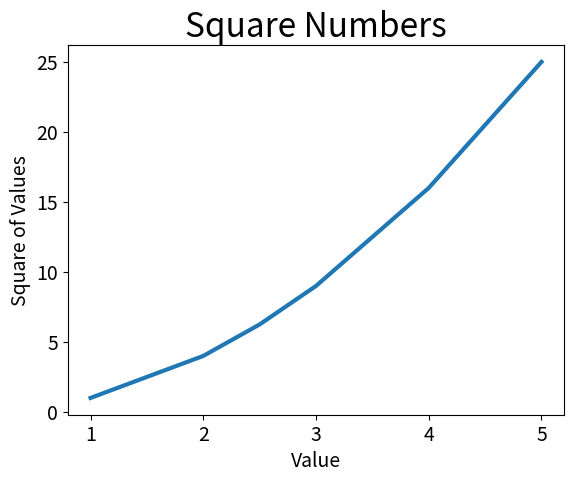

Recreate this plot in Python.
import matplotlib.pyplot as plt
x_values = [1,2,2.5,3,4,5]
y_values = [1,4,6.25,9,16,25]
fig,ax = plt.subplots()     #fig：生成图形  ax：绘图
ax.plot()      
ax.plot(x_values,y_values,linewidth=3)
ax.set_title("Square Numbers",fontsize=24)
ax.set_xlabel("Value",fontsize=14)
ax.set_ylabel("Square of Values",fontsize=14)
#刻度标记
ax.tick_params(labelsize=14)
plt.show()
